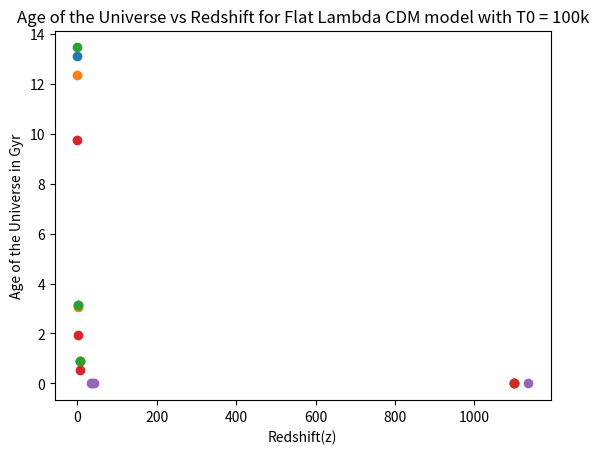

Recreate this plot in Python.
import numpy as np
import matplotlib.pyplot as plt
from scipy.integrate import quad

#defining some values
omega_m_val = [0.3, 0.3, 0.3, 0.8]
omega_r = 1e-4      # This value is very small, so it will stay more or less the same for every model
omega_de_val = [0.7, 0.7, 0.7, 0.2]
gamma = [0, 0.9, -0.6, 0]
Ho = 70
words_array = ["Flat Lambda CDM model", "Flat dark energy (with an equation of state w_de = -0.7) CDM model", "Flat dark energy (with an equation of state w_de = -1.2) CDM model", "Flat Lambda Cold Dark Matter model with \u03A9\u2098 = 0.8"]

z_val = [0, 2, 6, 1100]

#Formula which needs to be integrated
def formula(z,omega_m, omega_de, gamma):
    return (1/(  Ho * (1+z) * np.sqrt( omega_m*(1+z)**(3) + omega_r*(1+z)**(4) + omega_de*(1+z)**(gamma))  ))  

for i in range(len(gamma)):
    univ_age_old = []
    univ_age = []
    for z in z_val:
        age, _ = quad(formula, z, 100000, args=(omega_m_val[i], omega_de_val[i], gamma[i]))
        univ_age_old.append(age)
        univ_age = [x*(3e10/3.15e7) for x in univ_age_old]    #For converting to Gyr
    plt.scatter(z_val, univ_age)
    plt.ylabel('Age of the Universe in Gyr')
    plt.xlabel('Redshift(z)')
    plt.title(f"Age of the Universe vs Redshift for {words_array[i]}")
    plt.show()

# Fifth question
z_val_fifth_question = [35.69, 37.69, 41.69, 1135.69]
omega_m_val = [0.987]
omega_r = 1.2e-2     
omega_de_val = [4.67e-5]
gamma = [0]
Ho = 8568.04
words_array = ["Flat Lambda CDM model with T0 = 100k"]

for i in range(len(gamma)):
    univ_age_old = []
    univ_age = []
    for z in z_val_fifth_question:
        age, _ = quad(formula, z, 100000, args=(omega_m_val[i], omega_de_val[i], gamma[i]))
        univ_age_old.append(age)
        univ_age = [x*(3e10/3.15e7) for x in univ_age_old]    #For converting to Gyr
    plt.scatter(z_val_fifth_question, univ_age)
    plt.ylabel('Age of the Universe in Gyr')
    plt.xlabel('Redshift(z)')
    plt.title(f"Age of the Universe vs Redshift for {words_array[i]}")
    plt.show()